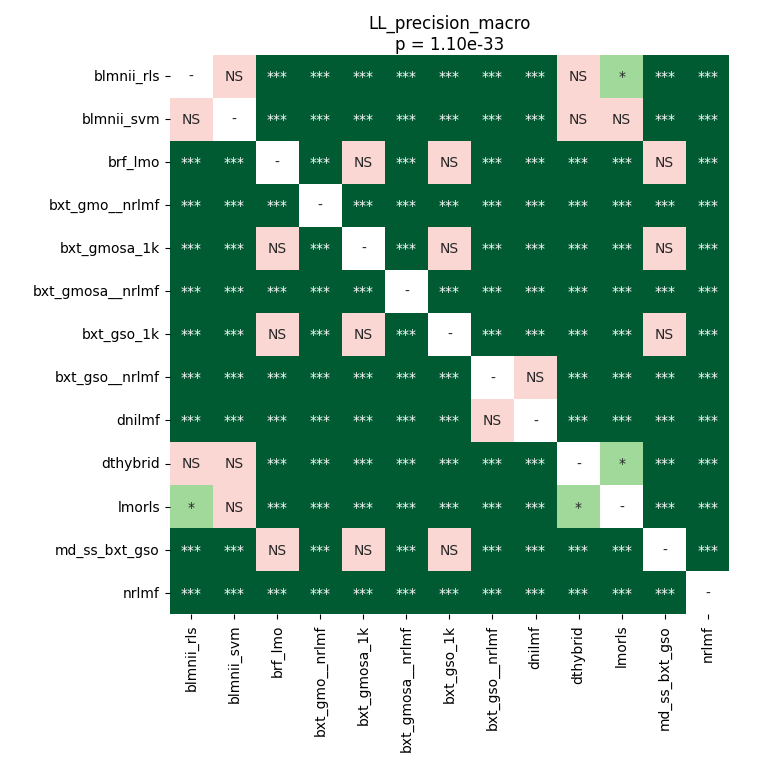

Values plotted in this chart, from the file beside it:
	blmnii_rls	blmnii_svm	brf_lmo	bxt_gmo__nrlmf	bxt_gmosa_1k	bxt_gmosa__nrlmf	bxt_gso_1k	bxt_gso__nrlmf	dnilmf	dthybrid	lmorls	md_ss_bxt_gso	nrlmf
blmnii_rls	1.0	0.7044	3.662109375e-05	3.662109375e-05	3.662109375e-05	3.662109375e-05	3.662109375e-05	3.662109375e-05	3.662109375e-05	1.0	0.01279	3.662109375e-05	3.662109375e-05
blmnii_svm	0.7044	1.0	3.662109375e-05	3.662109375e-05	3.662109375e-05	3.662109375e-05	3.662109375e-05	3.662109375e-05	3.662109375e-05	0.7044	1.0	3.662109375e-05	3.662109375e-05
brf_lmo	3.662109375e-05	3.662109375e-05	1.0	3.662109375e-05	1.0	3.662109375e-05	1.0	3.662109375e-05	3.662109375e-05	3.662109375e-05	3.662109375e-05	1.0	3.662109375e-05
bxt_gmo__nrlmf	3.662109375e-05	3.662109375e-05	3.662109375e-05	1.0	3.662109375e-05	3.662109375e-05	3.662109375e-05	3.662109375e-05	3.662109375e-05	3.662109375e-05	3.662109375e-05	3.662109375e-05	3.662109375e-05
bxt_gmosa_1k	3.662109375e-05	3.662109375e-05	1.0	3.662109375e-05	1.0	3.662109375e-05	1.0	3.662109375e-05	3.662109375e-05	3.662109375e-05	3.662109375e-05	1.0	3.662109375e-05
bxt_gmosa__nrlmf	3.662109375e-05	3.662109375e-05	3.662109375e-05	3.662109375e-05	3.662109375e-05	1.0	3.662109375e-05	3.662109375e-05	3.662109375e-05	3.662109375e-05	3.662109375e-05	3.662109375e-05	3.662109375e-05
bxt_gso_1k	3.662109375e-05	3.662109375e-05	1.0	3.662109375e-05	1.0	3.662109375e-05	1.0	3.662109375e-05	3.662109375e-05	3.662109375e-05	3.662109375e-05	1.0	3.662109375e-05
bxt_gso__nrlmf	3.662109375e-05	3.662109375e-05	3.662109375e-05	3.662109375e-05	3.662109375e-05	3.662109375e-05	3.662109375e-05	1.0	0.06616	3.662109375e-05	3.662109375e-05	3.662109375e-05	3.662109375e-05
dnilmf	3.662109375e-05	3.662109375e-05	3.662109375e-05	3.662109375e-05	3.662109375e-05	3.662109375e-05	3.662109375e-05	0.06616	1.0	3.662109375e-05	3.662109375e-05	3.662109375e-05	3.662109375e-05
dthybrid	1.0	0.7044	3.662109375e-05	3.662109375e-05	3.662109375e-05	3.662109375e-05	3.662109375e-05	3.662109375e-05	3.662109375e-05	1.0	0.01279	3.662109375e-05	3.662109375e-05
lmorls	0.01279	1.0	3.662109375e-05	3.662109375e-05	3.662109375e-05	3.662109375e-05	3.662109375e-05	3.662109375e-05	3.662109375e-05	0.01279	1.0	3.662109375e-05	3.662109375e-05
md_ss_bxt_gso	3.662109375e-05	3.662109375e-05	1.0	3.662109375e-05	1.0	3.662109375e-05	1.0	3.662109375e-05	3.662109375e-05	3.662109375e-05	3.662109375e-05	1.0	3.662109375e-05
nrlmf	3.662109375e-05	3.662109375e-05	3.662109375e-05	3.662109375e-05	3.662109375e-05	3.662109375e-05	3.662109375e-05	3.662109375e-05	3.662109375e-05	3.662109375e-05	3.662109375e-05	3.662109375e-05	1.0
